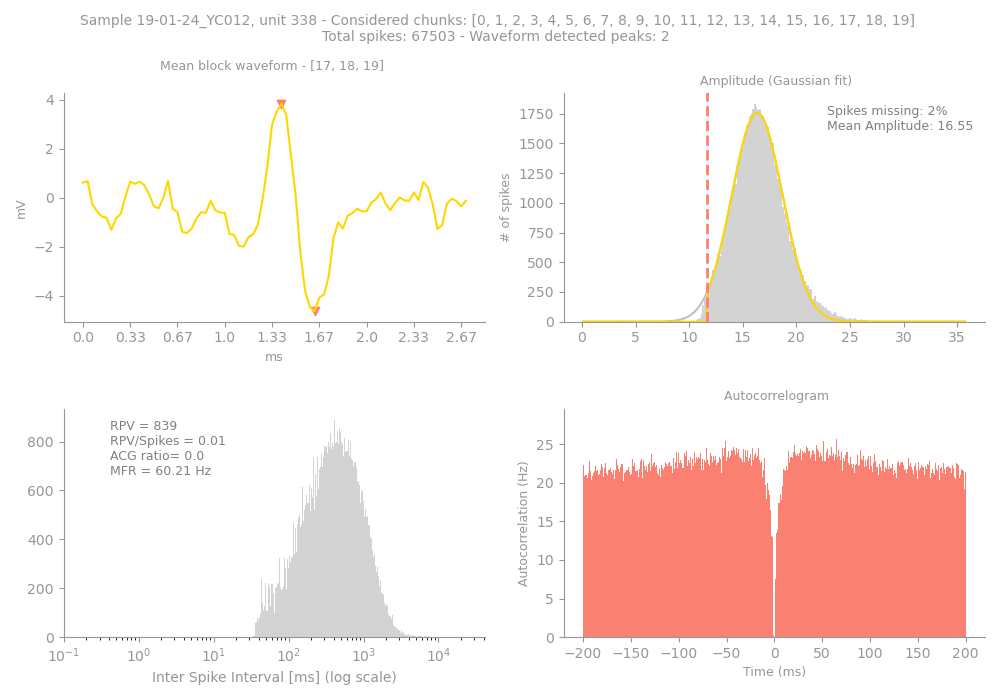

The table this chart was drawn from, first rows:
Sample, Unit, PeakChUnit, SpikesUnit, GoodChunks, GoodChunksList, WvfChunks, WvfChunksList, SpikesBlock, PercMissingSpikesBlock, MFRBlockHz, MeanAmpBlock, RPVBlock, FpBlockFancy, FpBlockSimple, ACGViolationRatio, WvfPeaksBlock, PeaksBlock_x, PeaksBlock_y, BigPkNegBlock
19-01-24_YC012, 338, 168, 67503, 20, [0, 1, 2, 3, 4, 5, 6, 7, 8, 9, 10, 11, 1…, 3, [17, 18, 19], 67503, 2, 60.21, 16.55, 839, 0.13, 0.01, 0.0, 2, [42, 49], [3.84375, -4.6308594], 1
